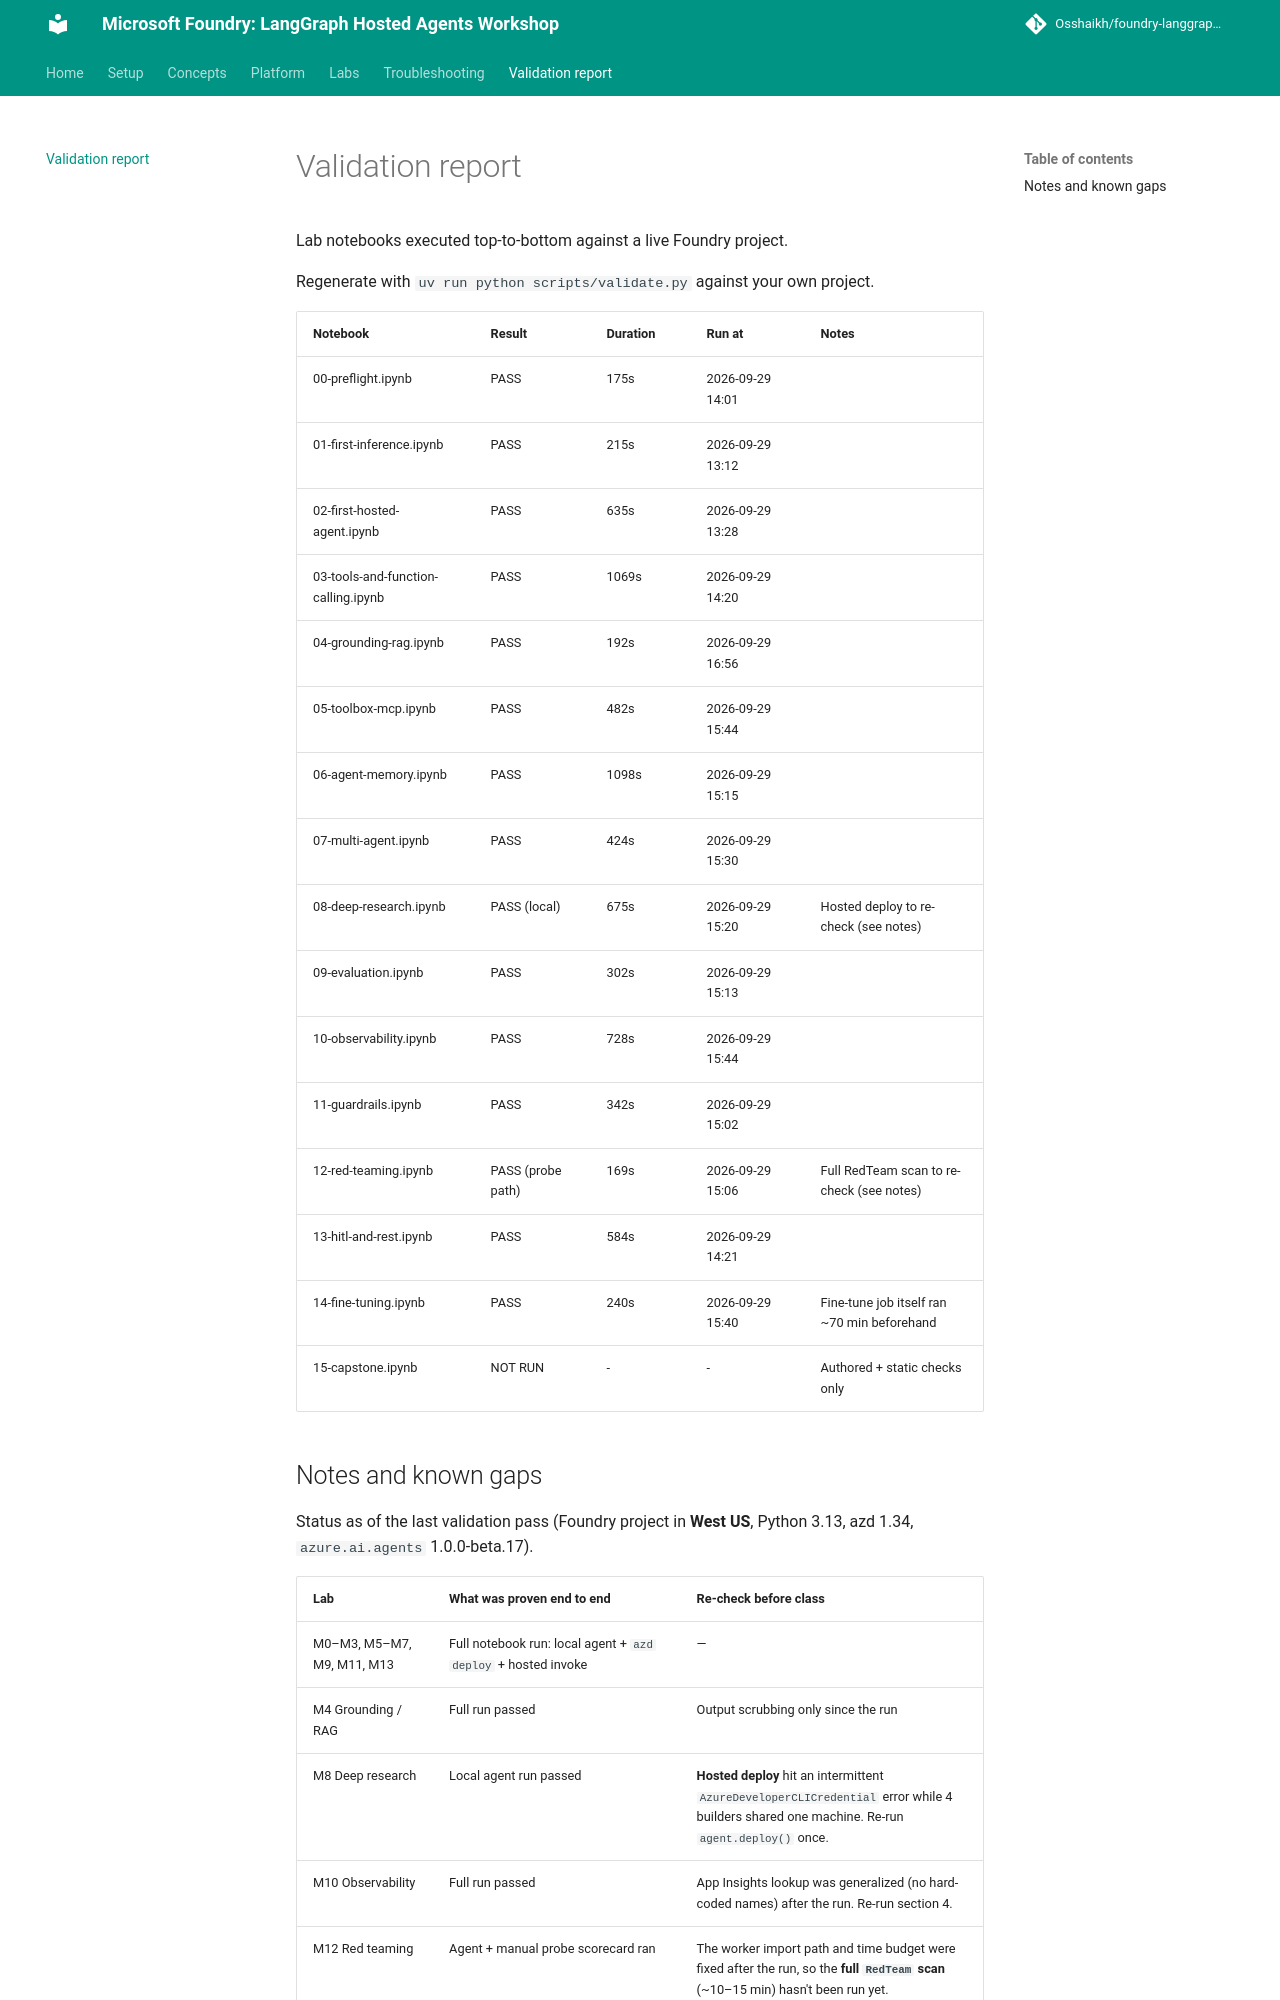

repository: Osshaikh/foundry-langgraph-workshop · page: validation/index.html · generator: mkdocs

# Validation report

Lab notebooks executed top-to-bottom against a live Foundry project.

Regenerate with `uv run python scripts/validate.py` against your own project.

| Notebook | Result | Duration | Run at | Notes |
|---|---|---|---|---|
| 00-preflight.ipynb | PASS | 175s | 2026-09-29 14:01 |  |
| 01-first-inference.ipynb | PASS | 215s | 2026-09-29 13:12 |  |
| 02-first-hosted-agent.ipynb | PASS | 635s | 2026-09-29 13:28 |  |
| 03-tools-and-function-calling.ipynb | PASS | 1069s | 2026-09-29 14:20 |  |
| 04-grounding-rag.ipynb | PASS | 192s | 2026-09-29 16:56 |  |
| 05-toolbox-mcp.ipynb | PASS | 482s | 2026-09-29 15:44 |  |
| 06-agent-memory.ipynb | PASS | 1098s | 2026-09-29 15:15 |  |
| 07-multi-agent.ipynb | PASS | 424s | 2026-09-29 15:30 |  |
| 08-deep-research.ipynb | PASS (local) | 675s | 2026-09-29 15:20 | Hosted deploy to re-check (see notes) |
| 09-evaluation.ipynb | PASS | 302s | 2026-09-29 15:13 |  |
| 10-observability.ipynb | PASS | 728s | 2026-09-29 15:44 |  |
| 11-guardrails.ipynb | PASS | 342s | 2026-09-29 15:02 |  |
| 12-red-teaming.ipynb | PASS (probe path) | 169s | 2026-09-29 15:06 | Full RedTeam scan to re-check (see notes) |
| 13-hitl-and-rest.ipynb | PASS | 584s | 2026-09-29 14:21 |  |
| 14-fine-tuning.ipynb | PASS | 240s | 2026-09-29 15:40 | Fine-tune job itself ran ~70 min beforehand |
| 15-capstone.ipynb | NOT RUN | - | - | Authored + static checks only |
